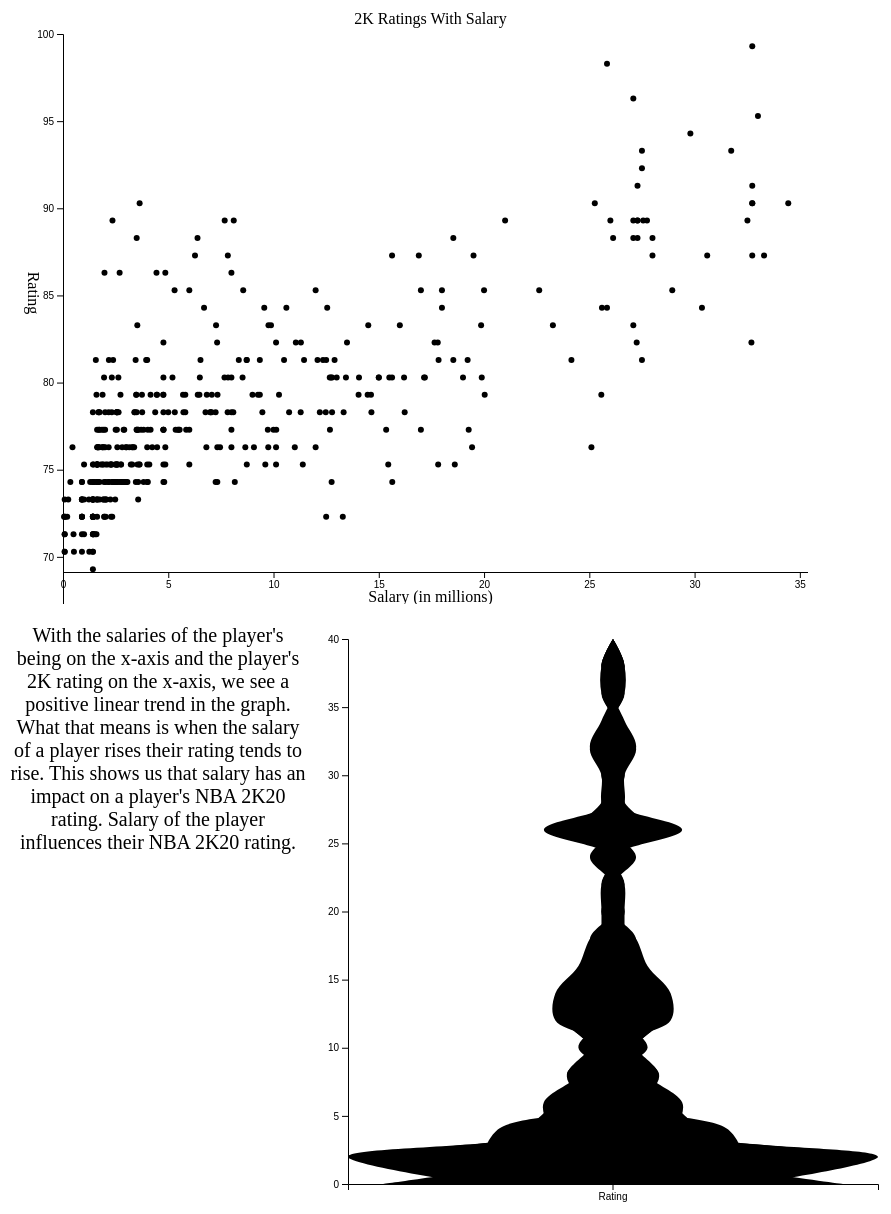
D3 v5 page, settled after 480 driven frames (8 s of simulated time); the page loaded 1 data file(s).


// ── dashboard.js
 
var drawPlot = function(players,target,xScale,yScale)
{
     var margins = {left:55,right:5,top:10,bottom:32}
    d3.select("#graph")
    .selectAll("circle")
    .data(players)
    .enter()
    .append("circle")
    .attr("cx",function(players)
    {
       return margins.left+xScale(Number(players.bestsalary)); 
    })
    .attr("cy",function(players)
    {
        return yScale(Number(players.rating))
    })
    .attr("r",3)
    
    .on("mouseenter" ,function(players)
      {
        
      var xPos = d3.event.pageX;
      var yPos = d3.event.pageY;
      
        d3.select("#tooltip")
        .classed("hidden",false)
        .style("top",yPos+"px")
        .style("left",xPos+"px")
        
        d3.select("#name")
        .text(players.full_name);
        
        
      })
    .on("mouseleave",function()
    {
        d3.select("#tooltip")    
        .classed("hidden",true);
    })
}
        
   
    



var initGraph = function(players)
{
   var screen = {width:800,height:610}
   
   
   var margins = {left:55,right:10,top:20,bottom:32}
   
   var graph = 
        {
            width:screen.width-margins.left-margins.right,
            height:screen.height - margins.top-margins.bottom
        }
    console.log(graph);
   
   d3.select("graph")
    .attr("width", screen.width)
    .attr("height", screen.height)
    
    
    var xScale = d3.scaleLinear()
    .domain([0,38])
    .range([0,screen.width])
    
    var yScale = d3.scaleLinear()
    .domain([65,100])
    .range([screen.height,0])
    
     d3.select("svg")
    .attr("width",screen.width)
    .attr("height",screen.height)
    
    var target = d3.select("svg")
    .append("g")
    .attr("id","#graph")
    .attr("transform",
          "translate("+margins.left+","+
                        margins.top+")");
    
    drawPlot(players,target,xScale,yScale)
    drawAxes(graph,margins,xScale,yScale)
    drawLabels(graph,margins)
    
}

var drawAxes = function(graphDim,margins,
                         xScale,yScale)
{
     var xAxis = d3.axisBottom(xScale);
    var yAxis = d3.axisLeft(yScale);
    var axes = d3.select("svg")
        .append("g")
    axes.append("g")
        .attr("transform","translate("+margins.left+","
             +(margins.top+graphDim.height)+")")
        .call(xAxis)
    axes.append("g")
        .attr("transform","translate("+margins.left+","
             +(margins.top+20)+")")
        .call(yAxis)
 
}

var drawLabels = function(graphDim,margins)
{
   var labels = d3.select("svg")
        .append("g")
        .classed("labels",true)
        
    labels.append("text")
        .text("2K Ratings With Salary")
        .classed("title",true)
        .attr("text-anchor","middle")
        .attr("x",margins.left+(graphDim.width/2))
        .attr("y",margins.top+10)
    
    labels.append("text")
        .text("Salary (in millions)")
        .classed("label",true)
        .attr("text-anchor","middle")
        .attr("x",margins.left+(graphDim.width/2))
        .attr("y",graphDim.height+50)
    
    labels.append("g")
        .attr("transform","translate(20,"+ 
              (margins.top+(graphDim.height/2))+")")
        .append("text")
        .text("Rating")
        .classed("label",true)
        .attr("text-anchor","middle")
        .attr("transform","rotate(90)")
     
}  



var margin = {top: 35, right: 30, bottom: 30, left: 40},
    width = 600 - margin.left - margin.right,
    height = 610 - margin.top - margin.bottom;



var svg = d3.select("#my_dataviz")
  .append("svg")
    .attr("width", width + margin.left + margin.right)
    .attr("height", height + margin.top + margin.bottom)
  .append("g")
    .attr("transform",
          "translate(" + margin.left + "," + margin.top + ")");

var violin = function(players) {

  
  var y = d3.scaleLinear()
    .domain([ 0,40 ])          
    .range([height, 0])
  svg.append("g").call( d3.axisLeft(y) )
    
  var x = d3.scaleBand()
    .range([ 0, width ])
    .domain(["Rating"])
         
  svg.append("g")
    .attr("transform", "translate(0," + height + ")")
    .call(d3.axisBottom(x))
    
    var histogram = d3.histogram()
        .domain(y.domain())
        .thresholds(y.ticks(20))    
        .value(d => d)
    
    var sumstat = d3.nest()  // nest function allows to group the calculation per level of a factor
    .key(function(players) { return players.rating;})
    .rollup(function(d) {   // For each key..
      input = d.map(function(players) { return players.bestsalary;})    
      bins = histogram(input)   
      return(bins)
    })
    .entries(players)
    
    var maxNum = 0
  for ( i in sumstat ){
    allBins = sumstat[i].value
    lengths = allBins.map(function(a){return a.length;})
    longuest = d3.max(lengths)
    if (longuest > maxNum) { maxNum = longuest }
  }

    var xNum = d3.scaleLinear()
    .range([0, x.bandwidth()])
    .domain([-maxNum,maxNum])


  svg
    .selectAll("myViolin")
    .data(sumstat)
    .enter()        
    .append("g")
      .attr("transform", function(d){ return("translate(" + x(d.key) +" ,0)") } ) 
    .append("path")
        .datum(function(d){ return(d.value)})     
        .style("stroke", "none")
        .style("fill","black")
        .attr("d", d3.area()
            .x0(function(d){ return(xNum(-d.length)) } )
            .x1(function(d){ return(xNum(d.length)) } )
            .y(function(d){ return(y(d.x0)) } )
            .curve(d3.curveCatmullRom)    
        )
}




var successFCN = function(players)
{
    console.log("ratings",players);
    initGraph(players);
    violin(players);
   

    
}

var failFCN = function(error)
{
    console.log("error",error);
}

var ratingPromise = d3.csv("nba2k20-fulldata.csv")
ratingPromise.then(successFCN,failFCN);

### data: nba2k20-fulldata.csv
full_name, rating, jersey, team, position, b_day, height, weight, salary, bestsalary, country, draft_year, draft_round, draft_peak, college
LeBron James, 97, #23, Los Angeles Lakers, F, 12/30/84, 6-9 / 2.06, 250 lbs. / 113.4 kg., $37,436,858, 37.44, USA, 2003, 1, 1, 
Kawhi Leonard, 97, #2, Los Angeles Clippers, F, 06/29/91, 6-7 / 2.01, 225 lbs. / 102.1 kg., $32,742,000, 32.74, USA, 2011, 1, 15, San Diego State
Giannis Antetokounmpo, 96, #34, Milwaukee Bucks, F-G, 12/06/94, 6-11 / 2.11, 242 lbs. / 109.8 kg., $25,842,697, 25.84, Greece, 2013, 1, 15, 
Kevin Durant, 96, #7, Brooklyn Nets, F, 09/29/88, 6-10 / 2.08, 230 lbs. / 104.3 kg., $37,199,000, 37.20, USA, 2007, 1, 2, Texas
James Harden, 96, #13, Houston Rockets, G, 08/26/89, 6-5 / 1.96, 220 lbs. / 99.8 kg., $38,199,000, 38.20, USA, 2009, 1, 3, Arizona State
Stephen Curry, 95, #30, Golden State Warriors, G, 03/14/88, 6-3 / 1.91, 185 lbs. / 83.9 kg., $40,231,758, 40.23, USA, 2009, 1, 7, Davidson
Anthony Davis, 94, #3, Los Angeles Lakers, F-C, 03/11/93, 6-10 / 2.08, 222 lbs. / 100.7 kg., $27,093,019, 27.09, USA, 2012, 1, 1, Kentucky
Paul George, 93, #13, Los Angeles Clippers, F, 05/02/90, 6-8 / 2.03, 210 lbs. / 95.3 kg., $33,005,556, 33.01, USA, 2010, 1, 10, Fresno State
Damian Lillard, 92, #0, Portland Trail Blazers, G, 07/15/90, 6-2 / 1.88, 195 lbs. / 88.5 kg., $29,802,321, 29.80, USA, 2012, 1, 6, Weber State
Joel Embiid, 91, #21, Philadelphia 76ers, C, 03/16/94, 7-0 / 2.13, 250 lbs. / 113.4 kg., $27,504,630, 27.50, Cameroon, 2014, 1, 3, Kansas
Kyrie Irving, 91, #11, Brooklyn Nets, G, 03/23/92, 6-2 / 1.88, 180 lbs. / 81.6 kg., $31,742,000, 31.74, Australia, 2011, 1, 1, Duke
Nikola Jokic, 90, #15, Denver Nuggets, C, 02/19/95, 7-0 / 2.13, 253 lbs. / 114.8 kg., $27,504,630, 27.50, Serbia, 2014, 2, 41, 
Russell Westbrook, 90, #0, Houston Rockets, G, 11/12/88, 6-3 / 1.91, 190 lbs. / 86.2 kg., $38,506,482, 38.51, USA, 2008, 1, 4, UCLA
Klay Thompson, 89, #11, Golden State Warriors, G, 02/08/90, 6-6 / 1.98, 205 lbs. / 93 kg., $32,742,000, 32.74, USA, 2011, 1, 11, Washington State
Karl-Anthony Towns, 89, #32, Minnesota Timberwolves, F-C, 11/15/95, 6-11 / 2.11, 248 lbs. / 112.5 kg., $27,285,000, 27.29, USA, 2015, 1, 1, Kentucky
Jimmy Butler, 88, #22, Miami Heat, G, 09/14/89, 6-7 / 2.01, 220 lbs. / 99.8 kg., $32,742,000, 32.74, USA, 2011, 1, 30, Marquette
Rudy Gobert, 88, #27, Utah Jazz, C, 06/26/92, 7-1 / 2.16, 238 lbs. / 108 kg., $25,258,427, 25.26, France, 2013, 1, 27, 
Blake Griffin, 88, #23, Detroit Pistons, F, 03/16/89, 6-9 / 2.06, 252 lbs. / 114.3 kg., $34,449,964, 34.45, USA, 2009, 1, 1, Oklahoma
Donovan Mitchell, 88, #45, Utah Jazz, G, 09/07/96, 6-1 / 1.85, 211 lbs. / 95.7 kg., $3,635,760, 3.64, USA, 2017, 1, 13, Louisville
Kemba Walker, 88, #8, Boston Celtics, G, 05/08/90, 6-0 / 1.83, 172 lbs. / 78 kg., $32,742,000, 32.74, USA, 2011, 1, 9, UConn
Luka Doncic, 87, #77, Dallas Mavericks, G-F, 02/28/99, 6-7 / 2.01, 227 lbs. / 103 kg., $7,683,360, 7.68, Slovenia, 2018, 1, 3, 
LaMarcus Aldridge, 87, #12, San Antonio Spurs, F-C, 07/19/85, 6-11 / 2.11, 246 lbs. / 111.6 kg., $26,000,000, 26.00, USA, 2006, 1, 2, Texas
Bradley Beal, 87, #3, Washington Wizards, G, 06/28/93, 6-3 / 1.91, 207 lbs. / 93.9 kg., $27,093,018, 27.09, USA, 2012, 1, 3, Florida
Mike Conley, 87, #10, Utah Jazz, G, 10/11/87, 6-1 / 1.85, 185 lbs. / 83.9 kg., $32,511,623, 32.51, USA, 2007, 1, 4, Ohio State
DeMar DeRozan, 87, #10, San Antonio Spurs, G-F, 08/07/89, 6-6 / 1.98, 220 lbs. / 99.8 kg., $27,739,975, 27.74, USA, 2009, 1, 9, USC
CJ McCollum, 87, #3, Portland Trail Blazers, G, 09/19/91, 6-3 / 1.91, 197 lbs. / 89.4 kg., $27,556,959, 27.56, USA, 2013, 1, 10, Lehigh
Victor Oladipo, 87, #4, Indiana Pacers, G, 05/04/92, 6-4 / 1.93, 213 lbs. / 96.6 kg., $21,000,000, 21.00, USA, 2013, 1, 2, Indiana
Kristaps Porzingis, 87, #6, Dallas Mavericks, F-C, 08/02/95, 7-3 / 2.21, 220 lbs. / 99.8 kg., $27,285,000, 27.29, Latvia, 2015, 1, 4, 
D'Angelo Russell, 87, #0, Minnesota Timberwolves, G, 02/23/96, 6-4 / 1.93, 193 lbs. / 87.5 kg., $27,285,000, 27.29, USA, 2015, 1, 2, Ohio State
Pascal Siakam, 87, #43, Toronto Raptors, F, 04/02/94, 6-9 / 2.06, 227 lbs. / 103 kg., $2,351,838, 2.35, Cameroon, 2016, 1, 27, New Mexico State
Ben Simmons, 87, #25, Philadelphia 76ers, F, 07/20/96, 6-10 / 2.08, 240 lbs. / 108.9 kg., $8,113,929, 8.11, Australia, 2016, 1, 1, LSU
De'Aaron Fox, 86, #5, Sacramento Kings, G, 12/20/97, 6-3 / 1.91, 171 lbs. / 77.6 kg., $6,392,760, 6.39, USA, 2017, 1, 5, Kentucky
Devin Booker, 86, #1, Phoenix Suns, G, 10/30/96, 6-5 / 1.96, 206 lbs. / 93.4 kg., $27,285,000, 27.29, USA, 2015, 1, 13, Kentucky
DeMarcus Cousins, 86, #0, , C, 08/13/90, 6-10 / 2.08, 270 lbs. / 122.5 kg., $3,500,000, 3.50, USA, 2010, 1, 5, Kentucky
Andre Drummond, 86, #0, Cleveland Cavaliers, C, 08/10/93, 6-10 / 2.08, 270 lbs. / 122.5 kg., $27,093,018, 27.09, USA, 2012, 1, 9, UConn
Draymond Green, 86, #23, Golden State Warriors, F, 03/04/90, 6-6 / 1.98, 230 lbs. / 104.3 kg., $18,539,130, 18.54, USA, 2012, 2, 35, Michigan State
Jrue Holiday, 86, #11, New Orleans Pelicans, G, 06/12/90, 6-3 / 1.91, 180 lbs. / 81.6 kg., $26,131,111, 26.13, USA, 2009, 1, 17, UCLA
Nikola Vucevic, 86, #9, Orlando Magic, C, 10/24/90, 6-11 / 2.11, 240 lbs. / 108.9 kg., $28,000,000, 28.00, Montenegro, 2011, 1, 16, USC
John Wall, 86, #2, Washington Wizards, G, 09/06/90, 6-4 / 1.93, 195 lbs. / 88.5 kg., $38,199,000, 38.20, USA, 2010, 1, 1, Kentucky
Jayson Tatum, 85, #0, Boston Celtics, F, 03/03/98, 6-8 / 2.03, 204 lbs. / 92.5 kg., $7,830,000, 7.83, USA, 2017, 1, 3, Duke
Trae Young, 85, #11, Atlanta Hawks, G, 09/19/98, 6-1 / 1.85, 180 lbs. / 81.6 kg., $6,273,000, 6.27, USA, 2018, 1, 5, Oklahoma
Eric Bledsoe, 85, #6, Milwaukee Bucks, G, 12/09/89, 6-1 / 1.85, 195 lbs. / 88.5 kg., $15,625,000, 15.63, USA, 2010, 1, 18, Kentucky
Clint Capela, 85, #15, Atlanta Hawks, C, 05/18/94, 6-10 / 2.08, 211 lbs. / 95.7 kg., $16,896,552, 16.90, Switzerland, 2014, 1, 25, 
Tobias Harris, 85, #12, Philadelphia 76ers, F, 07/15/92, 6-8 / 2.03, 226 lbs. / 102.5 kg., $32,742,000, 32.74, USA, 2011, 1, 19, Tennessee
… [head cut at 6 KiB]